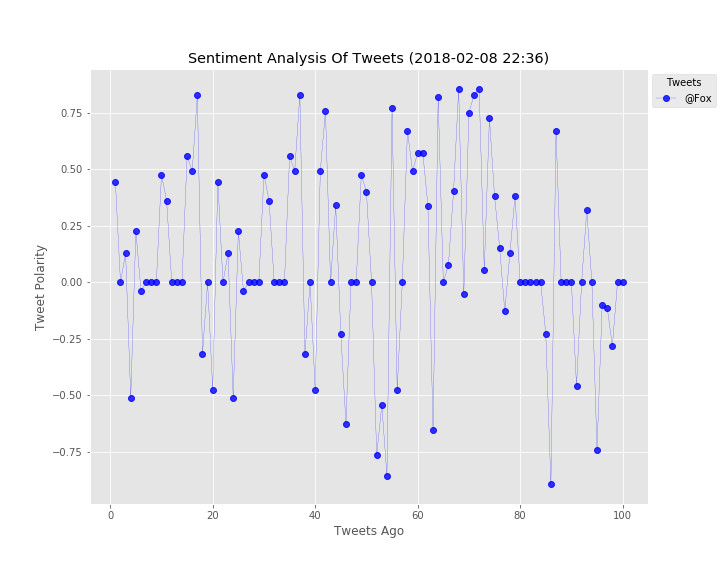

The table this chart was drawn from, first rows:
, Date, Negative, Neutral, Positive, Tweets_ago, Twitter_handle, compound
0, Fri Feb 09 03:29:31 +0000 2018, 0.0, 0.821, 0.179, 1, @Fox, 0.4451
1, Fri Feb 09 01:59:17 +0000 2018, 0.0, 1.0, 0.0, 2, @Fox, 0.0
2, Fri Feb 09 01:45:27 +0000 2018, 0.0, 0.923, 0.077, 3, @Fox, 0.128
3, Fri Feb 09 01:29:08 +0000 2018, 0.216, 0.784, 0.0, 4, @Fox, -0.5106
4, Fri Feb 09 01:16:03 +0000 2018, 0.129, 0.706, 0.165, 5, @Fox, 0.2263
5, Fri Feb 09 01:14:30 +0000 2018, 0.116, 0.774, 0.11, 6, @Fox, -0.0377
6, Fri Feb 09 00:58:37 +0000 2018, 0.0, 1.0, 0.0, 7, @Fox, 0.0
7, Fri Feb 09 00:39:34 +0000 2018, 0.0, 1.0, 0.0, 8, @Fox, 0.0
8, Fri Feb 09 00:13:12 +0000 2018, 0.0, 1.0, 0.0, 9, @Fox, 0.0
9, Thu Feb 08 23:35:52 +0000 2018, 0.0, 0.853, 0.147, 10, @Fox, 0.4767
10, Thu Feb 08 23:33:51 +0000 2018, 0.0, 0.889, 0.111, 11, @Fox, 0.3612
11, Thu Feb 08 23:29:24 +0000 2018, 0.0, 1.0, 0.0, 12, @Fox, 0.0
12, Thu Feb 08 23:28:52 +0000 2018, 0.0, 1.0, 0.0, 13, @Fox, 0.0
13, Thu Feb 08 22:26:28 +0000 2018, 0.0, 1.0, 0.0, 14, @Fox, 0.0
14, Thu Feb 08 22:25:03 +0000 2018, 0.0, 0.841, 0.159, 15, @Fox, 0.5574
15, Thu Feb 08 22:25:01 +0000 2018, 0.0, 0.653, 0.347, 16, @Fox, 0.4926
16, Thu Feb 08 20:48:45 +0000 2018, 0.0, 0.661, 0.339, 17, @Fox, 0.8286
17, Thu Feb 08 20:43:39 +0000 2018, 0.133, 0.867, 0.0, 18, @Fox, -0.3182
18, Thu Feb 08 20:40:47 +0000 2018, 0.0, 1.0, 0.0, 19, @Fox, 0.0
19, Thu Feb 08 20:36:43 +0000 2018, 0.134, 0.866, 0.0, 20, @Fox, -0.4767
20, Fri Feb 09 03:29:31 +0000 2018, 0.0, 0.821, 0.179, 21, @Fox, 0.4451
21, Fri Feb 09 01:59:17 +0000 2018, 0.0, 1.0, 0.0, 22, @Fox, 0.0
22, Fri Feb 09 01:45:27 +0000 2018, 0.0, 0.923, 0.077, 23, @Fox, 0.128
23, Fri Feb 09 01:29:08 +0000 2018, 0.216, 0.784, 0.0, 24, @Fox, -0.5106
24, Fri Feb 09 01:16:03 +0000 2018, 0.129, 0.706, 0.165, 25, @Fox, 0.2263
25, Fri Feb 09 01:14:30 +0000 2018, 0.116, 0.774, 0.11, 26, @Fox, -0.0377
26, Fri Feb 09 00:58:37 +0000 2018, 0.0, 1.0, 0.0, 27, @Fox, 0.0
27, Fri Feb 09 00:39:34 +0000 2018, 0.0, 1.0, 0.0, 28, @Fox, 0.0
28, Fri Feb 09 00:13:12 +0000 2018, 0.0, 1.0, 0.0, 29, @Fox, 0.0
29, Thu Feb 08 23:35:52 +0000 2018, 0.0, 0.853, 0.147, 30, @Fox, 0.4767
30, Thu Feb 08 23:33:51 +0000 2018, 0.0, 0.889, 0.111, 31, @Fox, 0.3612
31, Thu Feb 08 23:29:24 +0000 2018, 0.0, 1.0, 0.0, 32, @Fox, 0.0
32, Thu Feb 08 23:28:52 +0000 2018, 0.0, 1.0, 0.0, 33, @Fox, 0.0
33, Thu Feb 08 22:26:28 +0000 2018, 0.0, 1.0, 0.0, 34, @Fox, 0.0
34, Thu Feb 08 22:25:03 +0000 2018, 0.0, 0.841, 0.159, 35, @Fox, 0.5574
35, Thu Feb 08 22:25:01 +0000 2018, 0.0, 0.653, 0.347, 36, @Fox, 0.4926
36, Thu Feb 08 20:48:45 +0000 2018, 0.0, 0.661, 0.339, 37, @Fox, 0.8286
37, Thu Feb 08 20:43:39 +0000 2018, 0.133, 0.867, 0.0, 38, @Fox, -0.3182
38, Thu Feb 08 20:40:47 +0000 2018, 0.0, 1.0, 0.0, 39, @Fox, 0.0
39, Thu Feb 08 20:36:43 +0000 2018, 0.134, 0.866, 0.0, 40, @Fox, -0.4767
40, Thu Feb 08 20:35:24 +0000 2018, 0.0, 0.789, 0.211, 41, @Fox, 0.4939
41, Thu Feb 08 09:15:58 +0000 2018, 0.0, 0.519, 0.481, 42, @Fox, 0.7579
42, Thu Feb 08 09:11:04 +0000 2018, 0.0, 1.0, 0.0, 43, @Fox, 0.0
43, Thu Feb 08 06:54:31 +0000 2018, 0.0, 0.902, 0.098, 44, @Fox, 0.34
44, Thu Feb 08 03:15:58 +0000 2018, 0.275, 0.522, 0.204, 45, @Fox, -0.2282
45, Thu Feb 08 03:15:00 +0000 2018, 0.151, 0.849, 0.0, 46, @Fox, -0.6249
46, Thu Feb 08 03:13:36 +0000 2018, 0.0, 1.0, 0.0, 47, @Fox, 0.0
47, Wed Feb 07 23:49:05 +0000 2018, 0.0, 1.0, 0.0, 48, @Fox, 0.0
48, Wed Feb 07 22:55:29 +0000 2018, 0.0, 0.86, 0.14, 49, @Fox, 0.4754
49, Wed Feb 07 22:47:36 +0000 2018, 0.0, 0.891, 0.109, 50, @Fox, 0.4003
50, Wed Feb 07 22:39:07 +0000 2018, 0.0, 1.0, 0.0, 51, @Fox, 0.0
51, Wed Feb 07 10:08:13 +0000 2018, 0.286, 0.714, 0.0, 52, @Fox, -0.7655
52, Wed Feb 07 09:58:56 +0000 2018, 0.323, 0.52, 0.156, 53, @Fox, -0.5423
53, Wed Feb 07 09:41:09 +0000 2018, 0.461, 0.539, 0.0, 54, @Fox, -0.8555
54, Wed Feb 07 09:39:46 +0000 2018, 0.0, 0.684, 0.316, 55, @Fox, 0.7717
55, Wed Feb 07 09:37:16 +0000 2018, 0.154, 0.846, 0.0, 56, @Fox, -0.4767
56, Wed Feb 07 08:43:06 +0000 2018, 0.0, 1.0, 0.0, 57, @Fox, 0.0
57, Wed Feb 07 08:41:38 +0000 2018, 0.0, 0.83, 0.17, 58, @Fox, 0.6696
58, Wed Feb 07 05:34:22 +0000 2018, 0.0, 0.484, 0.516, 59, @Fox, 0.4926
59, Wed Feb 07 04:42:47 +0000 2018, 0.0, 0.73, 0.27, 60, @Fox, 0.5719
... 40 more rows
